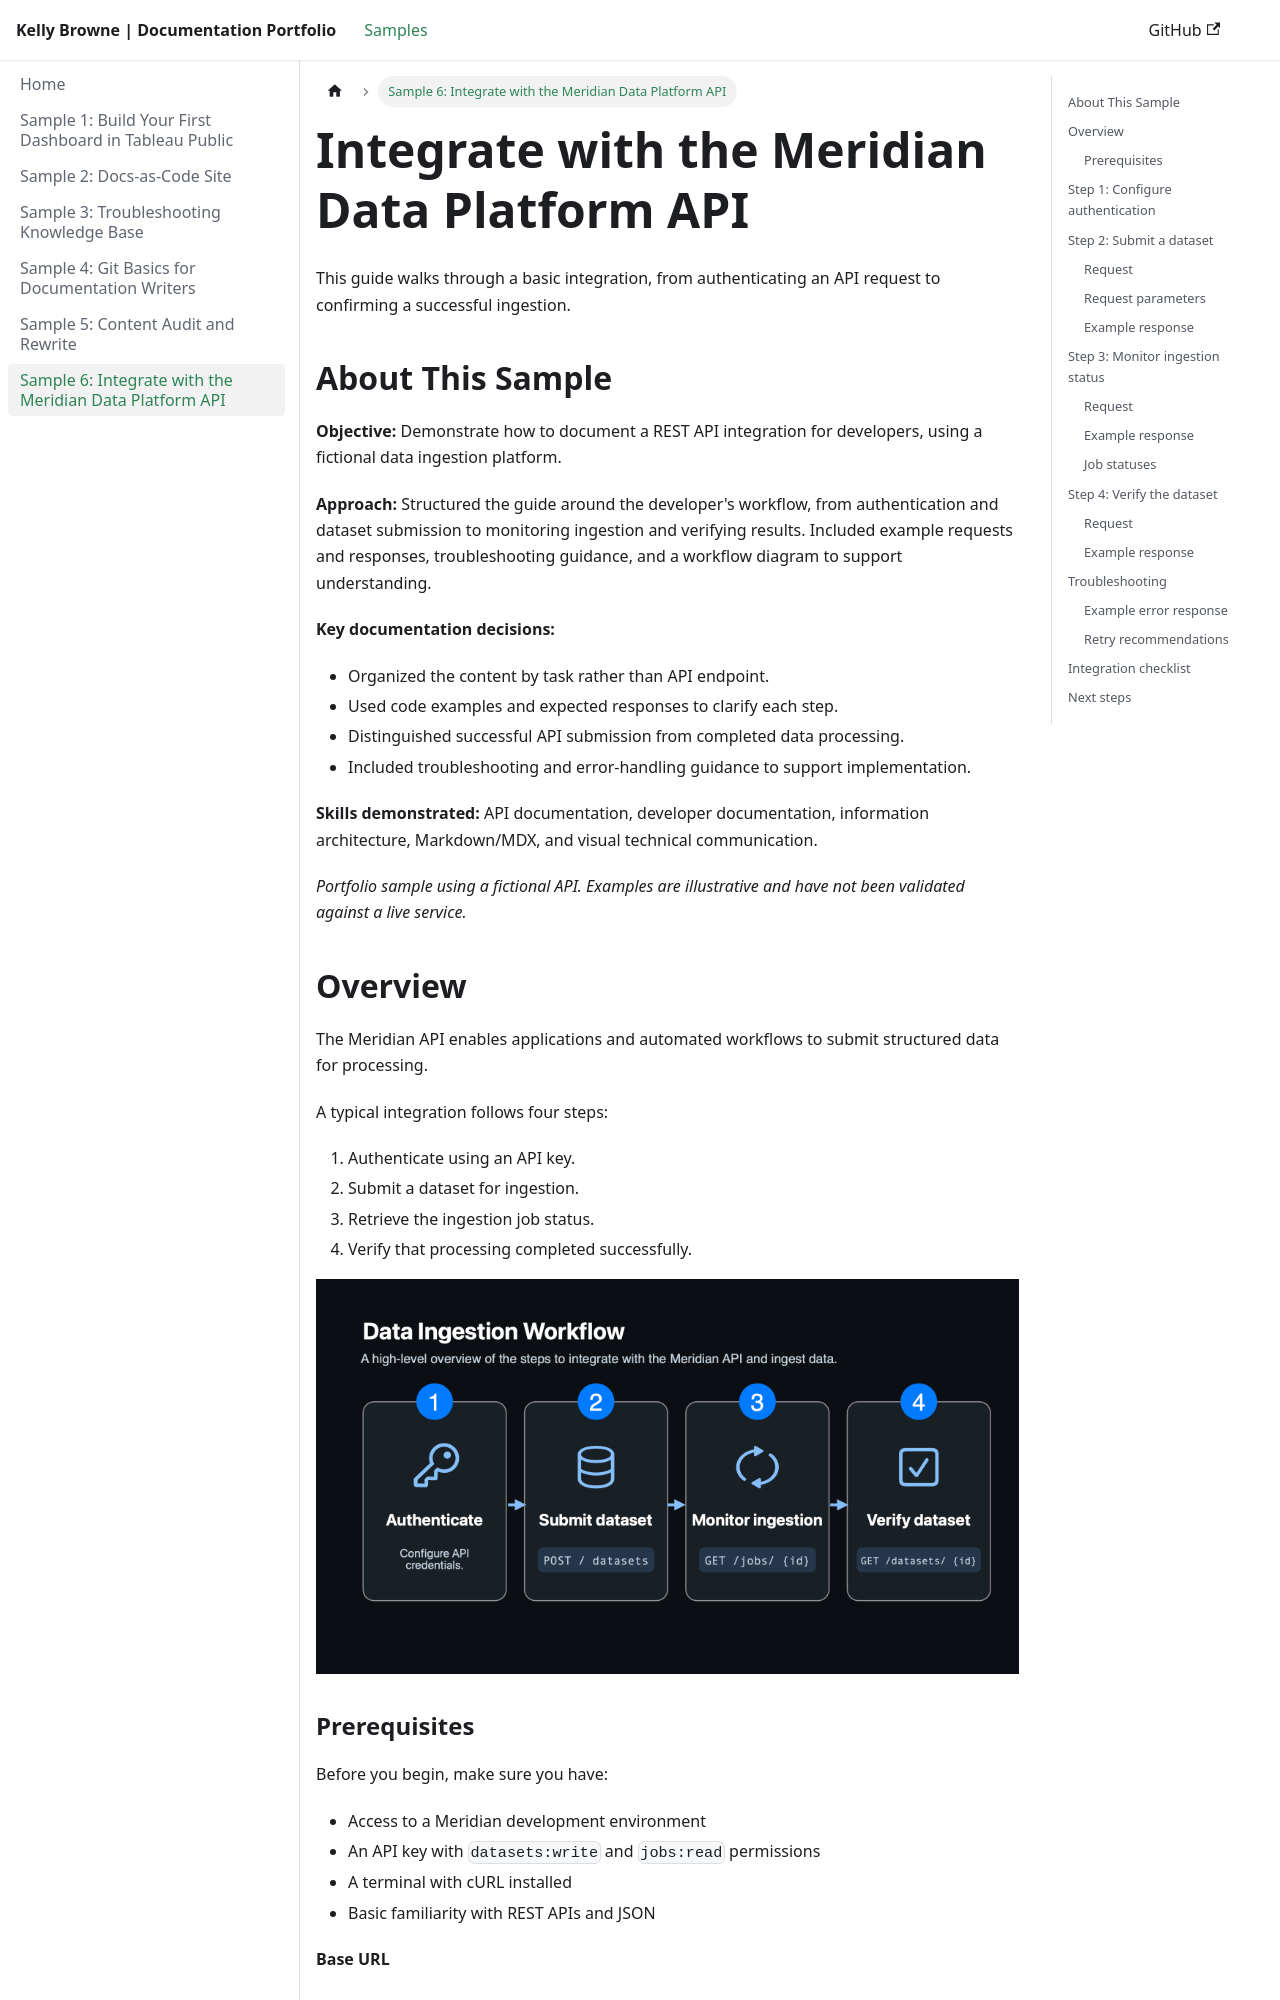

repository: kgbrowne24/portfolio-docs · page: sample-6-meridian-api-integration-guide.html · generator: docusaurus

---
title: "Sample 6: Integrate with the Meridian Data Platform API"
sidebar_position: 6
description: Use the Meridian Data Platform REST API to submit datasets, monitor ingestion jobs, and verify that data is available for downstream analytics.
---
import workflowImage from '@site/static/img/data-ingestion-workflow.png';

# Integrate with the Meridian Data Platform API

This guide walks through a basic integration, from authenticating an API request to confirming a successful ingestion.

## About This Sample

**Objective:** Demonstrate how to document a REST API integration for developers, using a fictional data ingestion platform.

**Approach:** Structured the guide around the developer's workflow, from authentication and dataset submission to monitoring ingestion and verifying results. Included example requests and responses, troubleshooting guidance, and a workflow diagram to support understanding.

**Key documentation decisions:**
- Organized the content by task rather than API endpoint.
- Used code examples and expected responses to clarify each step.
- Distinguished successful API submission from completed data processing.
- Included troubleshooting and error-handling guidance to support implementation.

**Skills demonstrated:** API documentation, developer documentation, information architecture, Markdown/MDX, and visual technical communication.

*Portfolio sample using a fictional API. Examples are illustrative and have not been validated against a live service.*

## Overview

The Meridian API enables applications and automated workflows to submit structured data for processing.

A typical integration follows four steps:

1. Authenticate using an API key.
2. Submit a dataset for ingestion.
3. Retrieve the ingestion job status.
4. Verify that processing completed successfully.

<img
  src={workflowImage}
  alt="Data ingestion workflow showing authentication, dataset submission, job monitoring, and verification"
  style={{ width: '100%', height: 'auto' }}
/>
